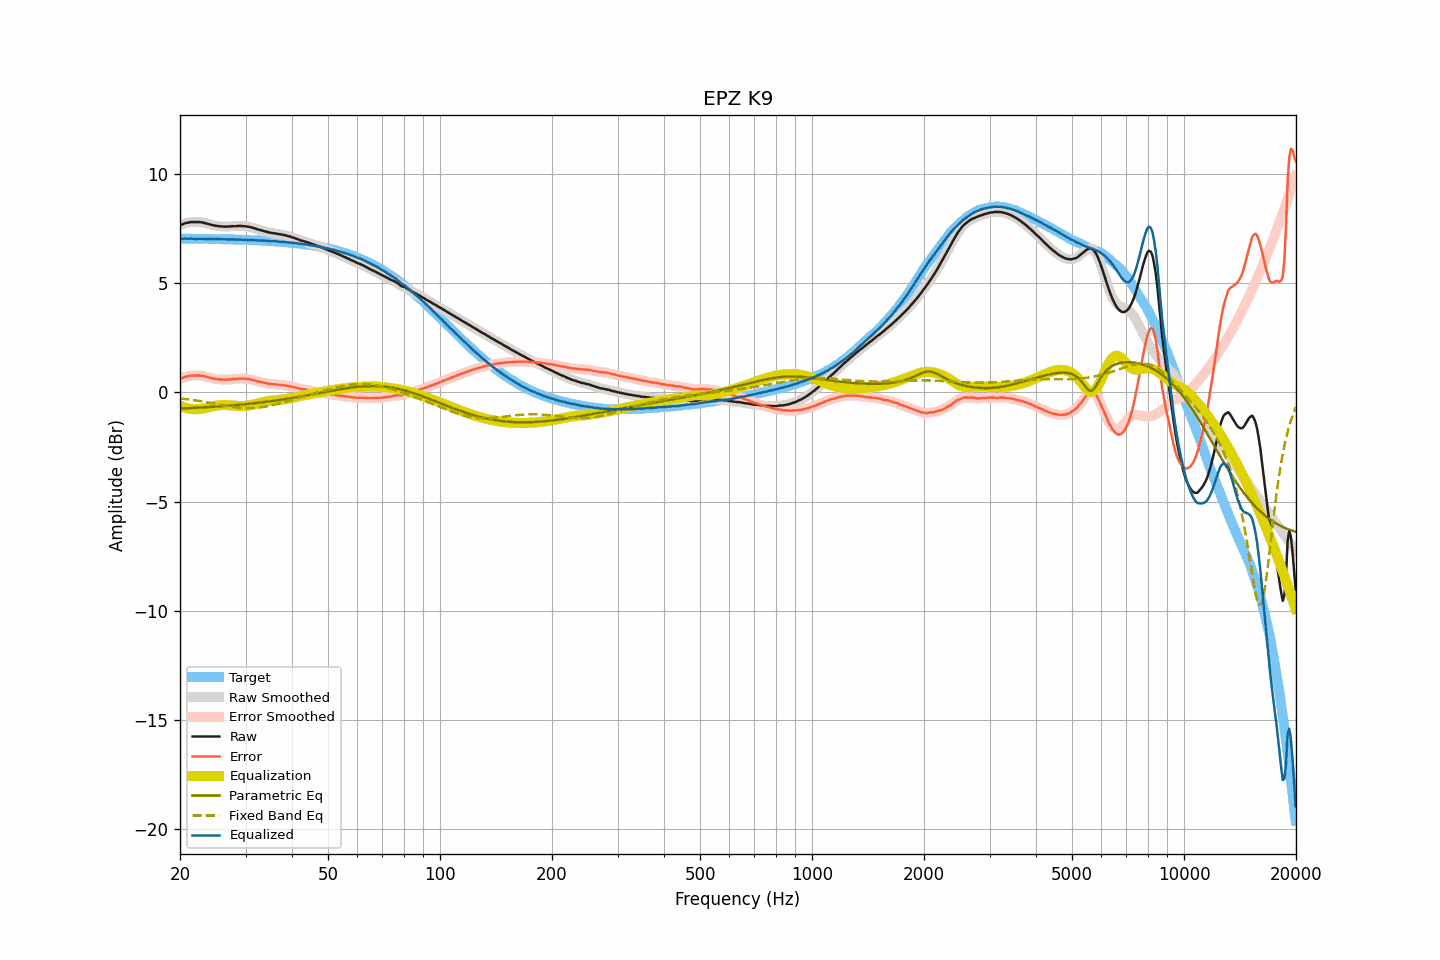

Data behind this chart, as committed beside it:
frequency, raw, smoothed, error, error_smoothed, equalization, parametric_eq, fixed_band_eq, equalized_raw, equalized_smoothed, target
20.00, 7.66, 7.66, 0.62, 0.62, -0.62, -0.74, -0.27, 7.04, 7.04, 7.04
20.20, 7.68, 7.69, 0.64, 0.65, -0.65, -0.74, -0.28, 7.03, 7.04, 7.04
20.40, 7.71, 7.71, 0.67, 0.67, -0.68, -0.74, -0.29, 7.04, 7.04, 7.04
20.61, 7.74, 7.74, 0.70, 0.70, -0.70, -0.73, -0.30, 7.04, 7.04, 7.04
20.81, 7.76, 7.76, 0.72, 0.72, -0.72, -0.73, -0.31, 7.04, 7.04, 7.04
21.02, 7.77, 7.78, 0.73, 0.74, -0.74, -0.73, -0.32, 7.03, 7.04, 7.04
21.23, 7.79, 7.79, 0.76, 0.75, -0.75, -0.72, -0.33, 7.04, 7.04, 7.04
21.44, 7.80, 7.80, 0.77, 0.76, -0.76, -0.72, -0.34, 7.04, 7.04, 7.03
21.66, 7.80, 7.80, 0.77, 0.77, -0.77, -0.72, -0.35, 7.03, 7.03, 7.03
21.87, 7.80, 7.80, 0.77, 0.77, -0.77, -0.71, -0.36, 7.03, 7.03, 7.03
22.09, 7.80, 7.80, 0.77, 0.77, -0.77, -0.71, -0.37, 7.03, 7.03, 7.03
22.31, 7.80, 7.80, 0.77, 0.77, -0.77, -0.70, -0.38, 7.03, 7.03, 7.03
22.54, 7.80, 7.80, 0.77, 0.77, -0.77, -0.70, -0.40, 7.04, 7.03, 7.03
22.76, 7.79, 7.79, 0.76, 0.76, -0.76, -0.70, -0.41, 7.03, 7.03, 7.03
22.99, 7.78, 7.78, 0.75, 0.75, -0.75, -0.69, -0.42, 7.04, 7.03, 7.03
23.22, 7.76, 7.76, 0.73, 0.73, -0.73, -0.69, -0.43, 7.03, 7.03, 7.03
23.45, 7.74, 7.74, 0.71, 0.72, -0.72, -0.68, -0.45, 7.03, 7.03, 7.03
23.69, 7.72, 7.72, 0.70, 0.70, -0.70, -0.68, -0.46, 7.02, 7.02, 7.03
23.92, 7.70, 7.70, 0.68, 0.68, -0.68, -0.67, -0.47, 7.02, 7.02, 7.02
24.16, 7.68, 7.68, 0.66, 0.66, -0.66, -0.67, -0.49, 7.02, 7.02, 7.02
24.40, 7.66, 7.66, 0.64, 0.64, -0.64, -0.67, -0.50, 7.02, 7.02, 7.02
24.65, 7.65, 7.65, 0.63, 0.63, -0.63, -0.66, -0.51, 7.02, 7.02, 7.02
24.89, 7.63, 7.63, 0.61, 0.61, -0.61, -0.66, -0.53, 7.02, 7.02, 7.02
25.14, 7.62, 7.62, 0.60, 0.60, -0.60, -0.65, -0.54, 7.02, 7.02, 7.02
25.39, 7.61, 7.61, 0.59, 0.59, -0.59, -0.65, -0.55, 7.02, 7.02, 7.02
25.65, 7.60, 7.60, 0.59, 0.59, -0.59, -0.64, -0.57, 7.01, 7.02, 7.01
25.91, 7.60, 7.60, 0.59, 0.58, -0.58, -0.64, -0.58, 7.02, 7.01, 7.01
26.16, 7.59, 7.59, 0.58, 0.58, -0.58, -0.63, -0.59, 7.01, 7.01, 7.01
26.43, 7.59, 7.59, 0.58, 0.58, -0.58, -0.62, -0.61, 7.01, 7.01, 7.01
26.69, 7.59, 7.59, 0.58, 0.58, -0.58, -0.62, -0.62, 7.01, 7.01, 7.01
26.96, 7.59, 7.59, 0.58, 0.59, -0.59, -0.61, -0.63, 7.00, 7.01, 7.01
27.23, 7.60, 7.60, 0.60, 0.59, -0.59, -0.61, -0.65, 7.01, 7.01, 7.01
27.50, 7.60, 7.60, 0.60, 0.60, -0.60, -0.60, -0.66, 7.00, 7.00, 7.00
27.77, 7.61, 7.61, 0.61, 0.61, -0.61, -0.59, -0.67, 7.01, 7.00, 7.00
28.05, 7.61, 7.61, 0.61, 0.61, -0.61, -0.59, -0.68, 7.00, 7.00, 7.00
28.33, 7.61, 7.61, 0.61, 0.62, -0.62, -0.58, -0.69, 6.99, 7.00, 7.00
28.62, 7.62, 7.62, 0.63, 0.62, -0.62, -0.58, -0.70, 7.00, 7.00, 6.99
28.90, 7.62, 7.62, 0.63, 0.63, -0.63, -0.57, -0.70, 6.99, 6.99, 6.99
29.19, 7.62, 7.62, 0.63, 0.63, -0.63, -0.56, -0.71, 6.99, 6.99, 6.99
29.48, 7.61, 7.61, 0.62, 0.63, -0.63, -0.55, -0.72, 6.98, 6.99, 6.99
29.78, 7.61, 7.61, 0.63, 0.62, -0.62, -0.55, -0.72, 6.99, 6.98, 6.99
30.08, 7.60, 7.60, 0.62, 0.62, -0.62, -0.54, -0.72, 6.98, 6.98, 6.98
30.38, 7.59, 7.59, 0.61, 0.61, -0.61, -0.53, -0.73, 6.98, 6.98, 6.98
30.68, 7.58, 7.58, 0.60, 0.60, -0.60, -0.53, -0.73, 6.98, 6.98, 6.98
30.99, 7.56, 7.56, 0.59, 0.59, -0.58, -0.52, -0.73, 6.98, 6.98, 6.97
31.30, 7.54, 7.54, 0.57, 0.57, -0.57, -0.51, -0.72, 6.97, 6.97, 6.97
31.61, 7.52, 7.52, 0.55, 0.55, -0.55, -0.50, -0.72, 6.97, 6.97, 6.97
31.93, 7.50, 7.50, 0.54, 0.53, -0.53, -0.49, -0.71, 6.97, 6.96, 6.96
32.24, 7.47, 7.47, 0.51, 0.51, -0.52, -0.48, -0.71, 6.96, 6.96, 6.96
32.57, 7.45, 7.45, 0.49, 0.49, -0.50, -0.48, -0.70, 6.95, 6.96, 6.96
32.89, 7.43, 7.43, 0.48, 0.48, -0.48, -0.47, -0.69, 6.95, 6.95, 6.95
33.22, 7.41, 7.41, 0.46, 0.46, -0.46, -0.46, -0.68, 6.95, 6.95, 6.95
33.55, 7.39, 7.39, 0.44, 0.44, -0.44, -0.45, -0.67, 6.95, 6.95, 6.95
33.89, 7.37, 7.37, 0.43, 0.43, -0.43, -0.44, -0.66, 6.94, 6.94, 6.94
34.23, 7.35, 7.35, 0.41, 0.41, -0.41, -0.43, -0.64, 6.94, 6.94, 6.94
34.57, 7.33, 7.33, 0.40, 0.40, -0.40, -0.42, -0.63, 6.93, 6.93, 6.93
34.92, 7.31, 7.31, 0.38, 0.38, -0.39, -0.41, -0.61, 6.92, 6.92, 6.93
35.27, 7.30, 7.30, 0.38, 0.38, -0.38, -0.40, -0.60, 6.92, 6.92, 6.92
35.62, 7.29, 7.29, 0.37, 0.37, -0.37, -0.39, -0.58, 6.92, 6.92, 6.92
35.97, 7.28, 7.28, 0.37, 0.37, -0.36, -0.38, -0.56, 6.92, 6.92, 6.91
... 635 more rows
